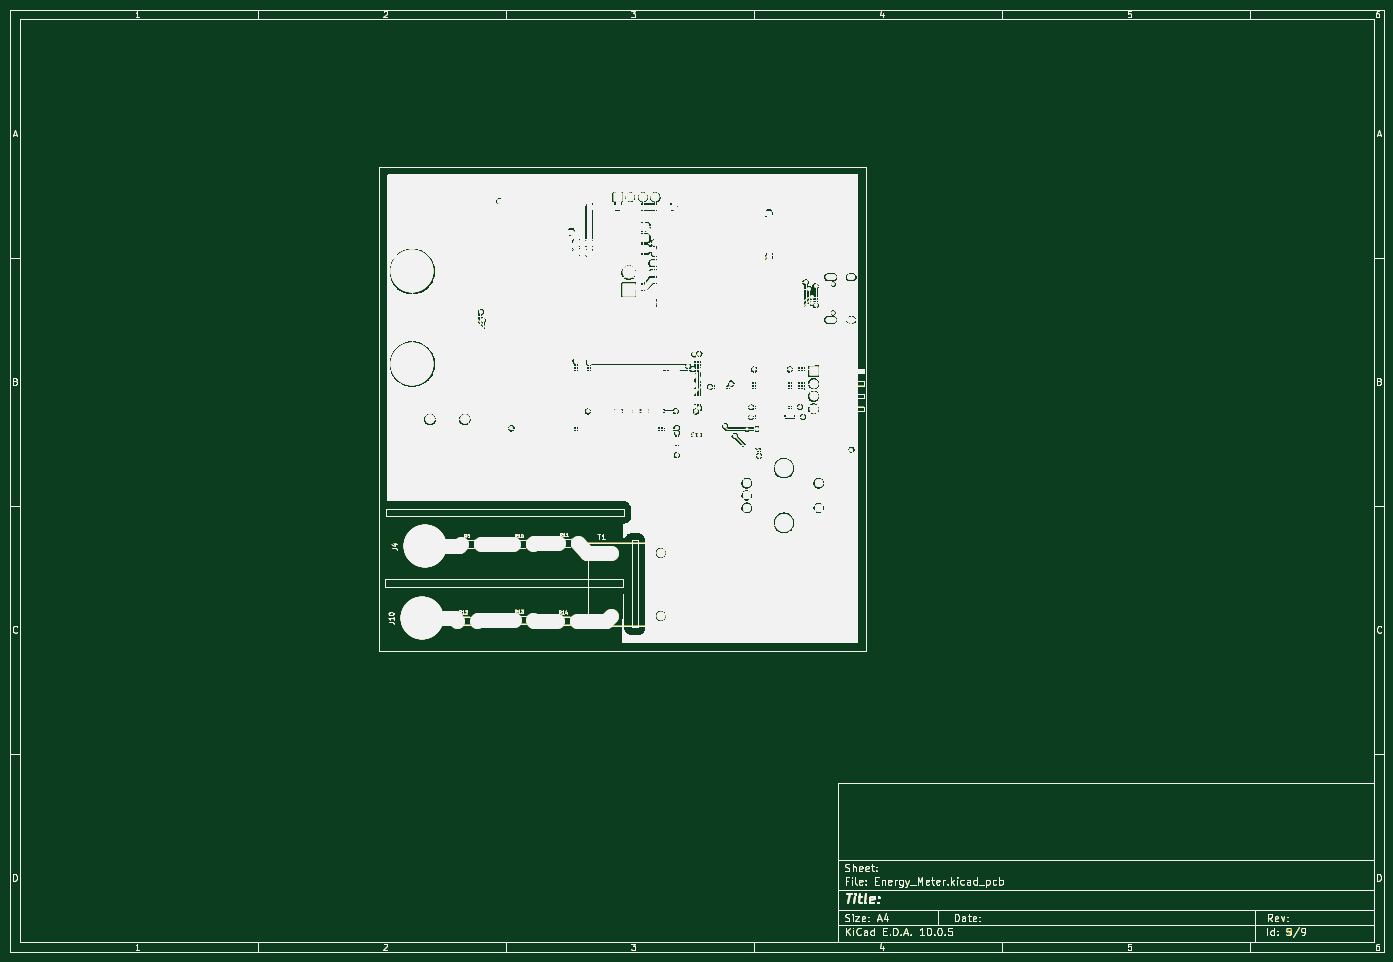
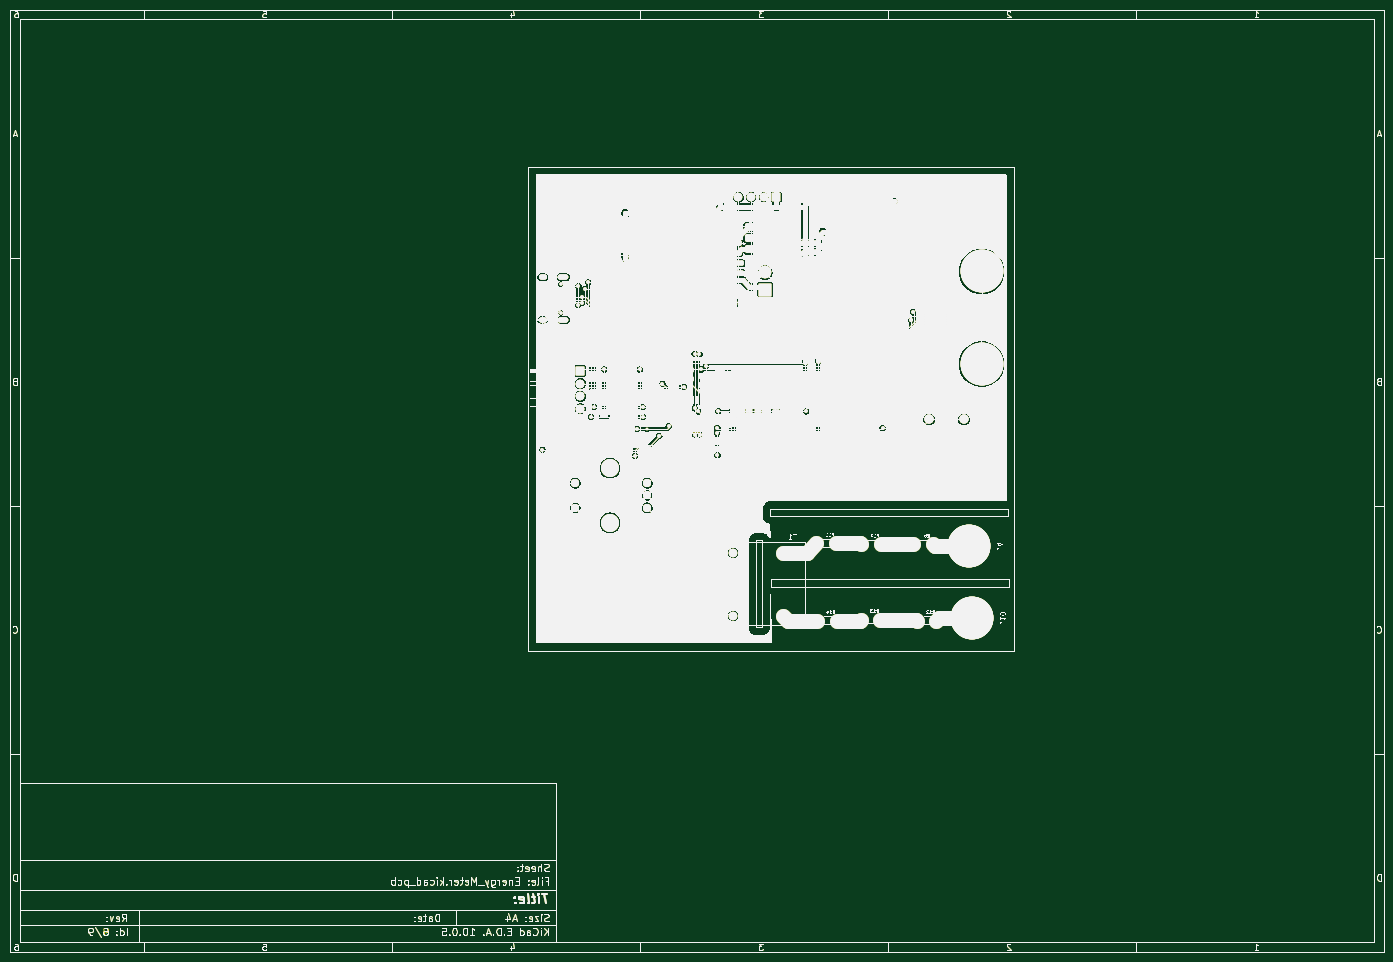
Circuit board: 9 layer files. Board 277.0 x 190.0 mm.
- bottom_copper: Energy_Meter-B_Cu.gbr (1421052 bytes)
- bottom_mask: Energy_Meter-B_Mask.gbr (1422145 bytes)
- paste: Energy_Meter-B_Paste.gbr (1424833 bytes)
- bottom_silk: Energy_Meter-B_Silkscreen.gbr (1277242 bytes)
- outline: Energy_Meter-Edge_Cuts.gbr (1421593 bytes)
- top_copper: Energy_Meter-F_Cu.gbr (1420793 bytes)
- top_mask: Energy_Meter-F_Mask.gbr (1420611 bytes)
- paste: Energy_Meter-F_Paste.gbr (1421176 bytes)
- top_silk: Energy_Meter-F_Silkscreen.gbr (920472 bytes)

=== bottom_copper: Energy_Meter-B_Cu.gbr (1421052 bytes, source omitted) ===
=== bottom_mask: Energy_Meter-B_Mask.gbr (1422145 bytes, source omitted) ===
=== paste: Energy_Meter-B_Paste.gbr (1424833 bytes, source omitted) ===
=== bottom_silk: Energy_Meter-B_Silkscreen.gbr (1277242 bytes, source omitted) ===
=== outline: Energy_Meter-Edge_Cuts.gbr (1421593 bytes, source omitted) ===
=== top_copper: Energy_Meter-F_Cu.gbr (1420793 bytes, source omitted) ===
=== top_mask: Energy_Meter-F_Mask.gbr (1420611 bytes, source omitted) ===
=== paste: Energy_Meter-F_Paste.gbr (1421176 bytes, source omitted) ===
=== top_silk: Energy_Meter-F_Silkscreen.gbr (920472 bytes, source omitted) ===
